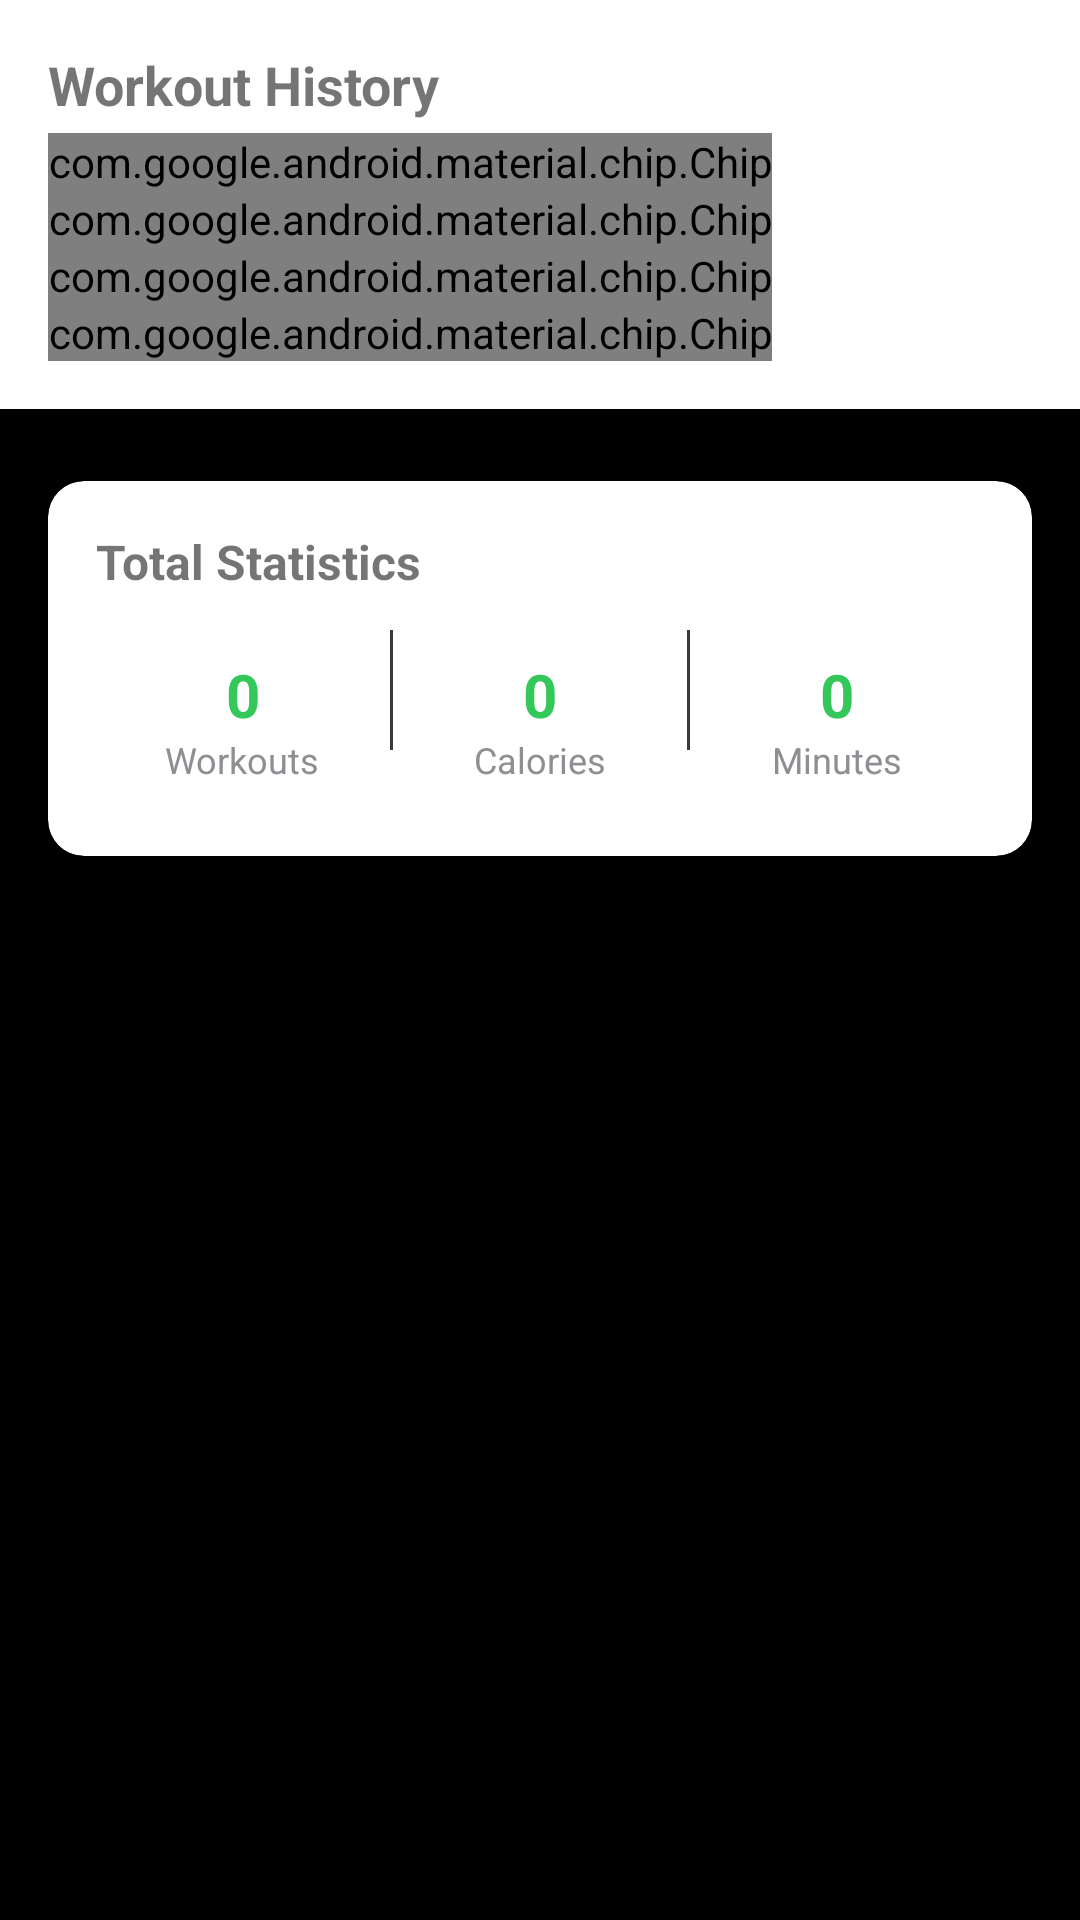

This screen was rendered from an Android layout file. Write that file and the resources it references.
<!-- AndroidManifest.xml: application theme Theme.Fitness -->
<!-- res/layout/fragment_history.xml -->
<?xml version="1.0" encoding="utf-8"?>
<LinearLayout xmlns:android="http://schemas.android.com/apk/res/android"
    xmlns:app="http://schemas.android.com/apk/res-auto"
    android:layout_width="match_parent"
    android:layout_height="match_parent"
    android:background="@color/background"
    android:orientation="vertical">

    
    <androidx.cardview.widget.CardView
        android:layout_width="match_parent"
        android:layout_height="wrap_content"
        app:cardCornerRadius="0dp"
        app:cardElevation="2dp"
        android:layout_marginBottom="8dp">

        <LinearLayout
            android:layout_width="match_parent"
            android:layout_height="wrap_content"
            android:orientation="vertical"
            android:padding="16dp">

            <TextView
                android:layout_width="match_parent"
                android:layout_height="wrap_content"
                android:text="Workout History"
                android:textSize="18sp"
                android:textStyle="bold"
                android:layout_marginBottom="12px" />

            <com.google.android.material.chip.ChipGroup
                android:id="@+id/filterChipGroup"
                android:layout_width="match_parent"
                android:layout_height="wrap_content">

                <com.google.android.material.chip.Chip
                    android:id="@+id/filter_all"
                    android:layout_width="wrap_content"
                    android:layout_height="wrap_content"
                    android:text="All Workouts"
                    android:checkable="true"
                    style="@style/Widget.Material3.Chip.Filter"
                    app:checkedIconVisible="false" />

                <com.google.android.material.chip.Chip
                    android:id="@+id/filter_running"
                    android:layout_width="wrap_content"
                    android:layout_height="wrap_content"
                    android:text="Running"
                    android:checkable="true"
                    style="@style/Widget.Material3.Chip.Filter"
                    app:checkedIconVisible="false" />

                <com.google.android.material.chip.Chip
                    android:id="@+id/filter_cycling"
                    android:layout_width="wrap_content"
                    android:layout_height="wrap_content"
                    android:text="Cycling"
                    android:checkable="true"
                    style="@style/Widget.Material3.Chip.Filter"
                    app:checkedIconVisible="false" />

                <com.google.android.material.chip.Chip
                    android:id="@+id/filter_weightlifting"
                    android:layout_width="wrap_content"
                    android:layout_height="wrap_content"
                    android:text="Weightlifting"
                    android:checkable="true"
                    style="@style/Widget.Material3.Chip.Filter"
                    app:checkedIconVisible="false" />

            </com.google.android.material.chip.ChipGroup>

        </LinearLayout>

    </androidx.cardview.widget.CardView>

    
    <androidx.cardview.widget.CardView
        android:layout_width="match_parent"
        android:layout_height="wrap_content"
        app:cardCornerRadius="12dp"
        app:cardElevation="2dp"
        android:layout_margin="16dp"
        android:layout_marginTop="0dp">

        <LinearLayout
            android:layout_width="match_parent"
            android:layout_height="wrap_content"
            android:orientation="vertical"
            android:padding="16dp">

            <TextView
                android:layout_width="match_parent"
                android:layout_height="wrap_content"
                android:text="Total Statistics"
                android:textSize="16sp"
                android:textStyle="bold"
                android:layout_marginBottom="12dp" />

            <LinearLayout
                android:layout_width="match_parent"
                android:layout_height="wrap_content"
                android:orientation="horizontal"
                android:weightSum="3">

                <LinearLayout
                    android:layout_width="0dp"
                    android:layout_height="wrap_content"
                    android:layout_weight="1"
                    android:orientation="vertical"
                    android:gravity="center"
                    android:padding="8dp">

                    <TextView
                        android:id="@+id/totalWorkoutsStats"
                        android:layout_width="wrap_content"
                        android:layout_height="wrap_content"
                        android:text="0"
                        android:textSize="20sp"
                        android:textStyle="bold"
                        android:textColor="@color/primary" />

                    <TextView
                        android:layout_width="wrap_content"
                        android:layout_height="wrap_content"
                        android:text="Workouts"
                        android:textSize="12sp"
                        android:textColor="@color/gray" />

                </LinearLayout>

                <View
                    android:layout_width="1dp"
                    android:layout_height="40dp"
                    android:background="@color/gray_light" />

                <LinearLayout
                    android:layout_width="0dp"
                    android:layout_height="wrap_content"
                    android:layout_weight="1"
                    android:orientation="vertical"
                    android:gravity="center"
                    android:padding="8dp">

                    <TextView
                        android:id="@+id/totalCaloriesStats"
                        android:layout_width="wrap_content"
                        android:layout_height="wrap_content"
                        android:text="0"
                        android:textSize="20sp"
                        android:textStyle="bold"
                        android:textColor="@color/primary" />

                    <TextView
                        android:layout_width="wrap_content"
                        android:layout_height="wrap_content"
                        android:text="Calories"
                        android:textSize="12sp"
                        android:textColor="@color/gray" />

                </LinearLayout>

                <View
                    android:layout_width="1dp"
                    android:layout_height="40dp"
                    android:background="@color/gray_light" />

                <LinearLayout
                    android:layout_width="0dp"
                    android:layout_height="wrap_content"
                    android:layout_weight="1"
                    android:orientation="vertical"
                    android:gravity="center"
                    android:padding="8dp">

                    <TextView
                        android:id="@+id/totalDurationStats"
                        android:layout_width="wrap_content"
                        android:layout_height="wrap_content"
                        android:text="0"
                        android:textSize="20sp"
                        android:textStyle="bold"
                        android:textColor="@color/primary" />

                    <TextView
                        android:layout_width="wrap_content"
                        android:layout_height="wrap_content"
                        android:text="Minutes"
                        android:textSize="12sp"
                        android:textColor="@color/gray" />

                </LinearLayout>

            </LinearLayout>

        </LinearLayout>

    </androidx.cardview.widget.CardView>

    
    <androidx.recyclerview.widget.RecyclerView
        android:id="@+id/workoutsRecyclerView"
        android:layout_width="match_parent"
        android:layout_height="0dp"
        android:layout_weight="1"
        android:layout_margin="16dp"
        android:layout_marginTop="0dp" />

    
    <androidx.cardview.widget.CardView
        android:id="@+id/emptyStateLayout"
        android:layout_width="match_parent"
        android:layout_height="300dp"
        app:cardCornerRadius="12dp"
        app:cardElevation="2dp"
        android:layout_margin="16dp"
        android:visibility="gone">

        <LinearLayout
            android:layout_width="match_parent"
            android:layout_height="match_parent"
            android:orientation="vertical"
            android:gravity="center"
            android:padding="32dp">

            <ImageView
                android:layout_width="80dp"
                android:layout_height="80dp"
                android:src="@drawable/ic_history"
                android:tint="@color/gray_light" />

            <TextView
                android:layout_width="match_parent"
                android:layout_height="wrap_content"
                android:text="No Workout History"
                android:textSize="18sp"
                android:textStyle="bold"
                android:gravity="center"
                android:layout_marginTop="16dp" />

            <TextView
                android:layout_width="match_parent"
                android:layout_height="wrap_content"
                android:text="Your completed workouts will appear here"
                android:textSize="14sp"
                android:textColor="@color/gray"
                android:gravity="center"
                android:layout_marginTop="8dp" />

            <com.google.android.material.button.MaterialButton
                android:layout_width="wrap_content"
                android:layout_height="wrap_content"
                android:text="Start Workout"
                android:layout_marginTop="16dp"
                app:cornerRadius="8dp" />

        </LinearLayout>

    </androidx.cardview.widget.CardView>

</LinearLayout>
<!-- resources referenced by this layout -->
<resources>
  <color name="background">#000000</color>
  <color name="gray">#8E8E93</color>
  <color name="gray_light">#3A3A3C</color>
  <color name="primary">#34C759</color>
  <!-- drawable ic_history (drawable) -->
  <vector xmlns:android="http://schemas.android.com/apk/res/android"
      android:width="24dp"
      android:height="24dp"
      android:viewportWidth="24"
      android:viewportHeight="24"
      android:tint="?attr/colorOnSurface">
      <path
          android:fillColor="@android:color/white"
          android:pathData="M13,3c-4.97,0 -9,4.03 -9,9H1l3.89,3.89 0.07,0.14L9,12L6,12c0,-3.87 3.13,-7 7,-7s7,3.13 7,7 -3.13,7 -7,7c-1.93,0 -3.68,-0.79 -4.94,-2.06l-1.42,1.42C8.27,19.99 10.51,21 13,21c4.97,0 9,-4.03 9,-9s-4.03,-9 -9,-9zM12,8v5l4.28,2.54 0.72,-1.21 -3.5,-2.08L13.5,8L12,8z"/>
  </vector>
  <style name="Theme.Fitness" parent="Theme.MaterialComponents.DayNight.NoActionBar">
          <item name="colorPrimary">@color/purple_500</item>
          <item name="colorPrimaryVariant">@color/purple_700</item>
          <item name="colorOnPrimary">@android:color/white</item>
  
          <item name="colorSecondary">@color/teal_200</item>
          <item name="colorSecondaryVariant">@color/teal_700</item>
          <item name="colorOnSecondary">@android:color/black</item>
  
          <item name="android:statusBarColor" tools:targetApi="l">?attr/colorPrimaryVariant</item>
          <item name="android:navigationBarColor">?attr/colorPrimaryVariant</item>
  
          <item name="materialButtonStyle">@style/Widget.MaterialComponents.Button</item>
          <item name="textInputStyle">@style/Widget.MaterialComponents.TextInputLayout.OutlinedBox</item>
          <item name="editTextStyle">@style/Widget.MaterialComponents.TextInputEditText.OutlinedBox</item>
      </style>
  <color name="purple_500">#34C759</color>
  <color name="purple_700">#28A745</color>
  <color name="teal_200">#5AC8FA</color>
  <color name="teal_700">#007AFF</color>
</resources>
